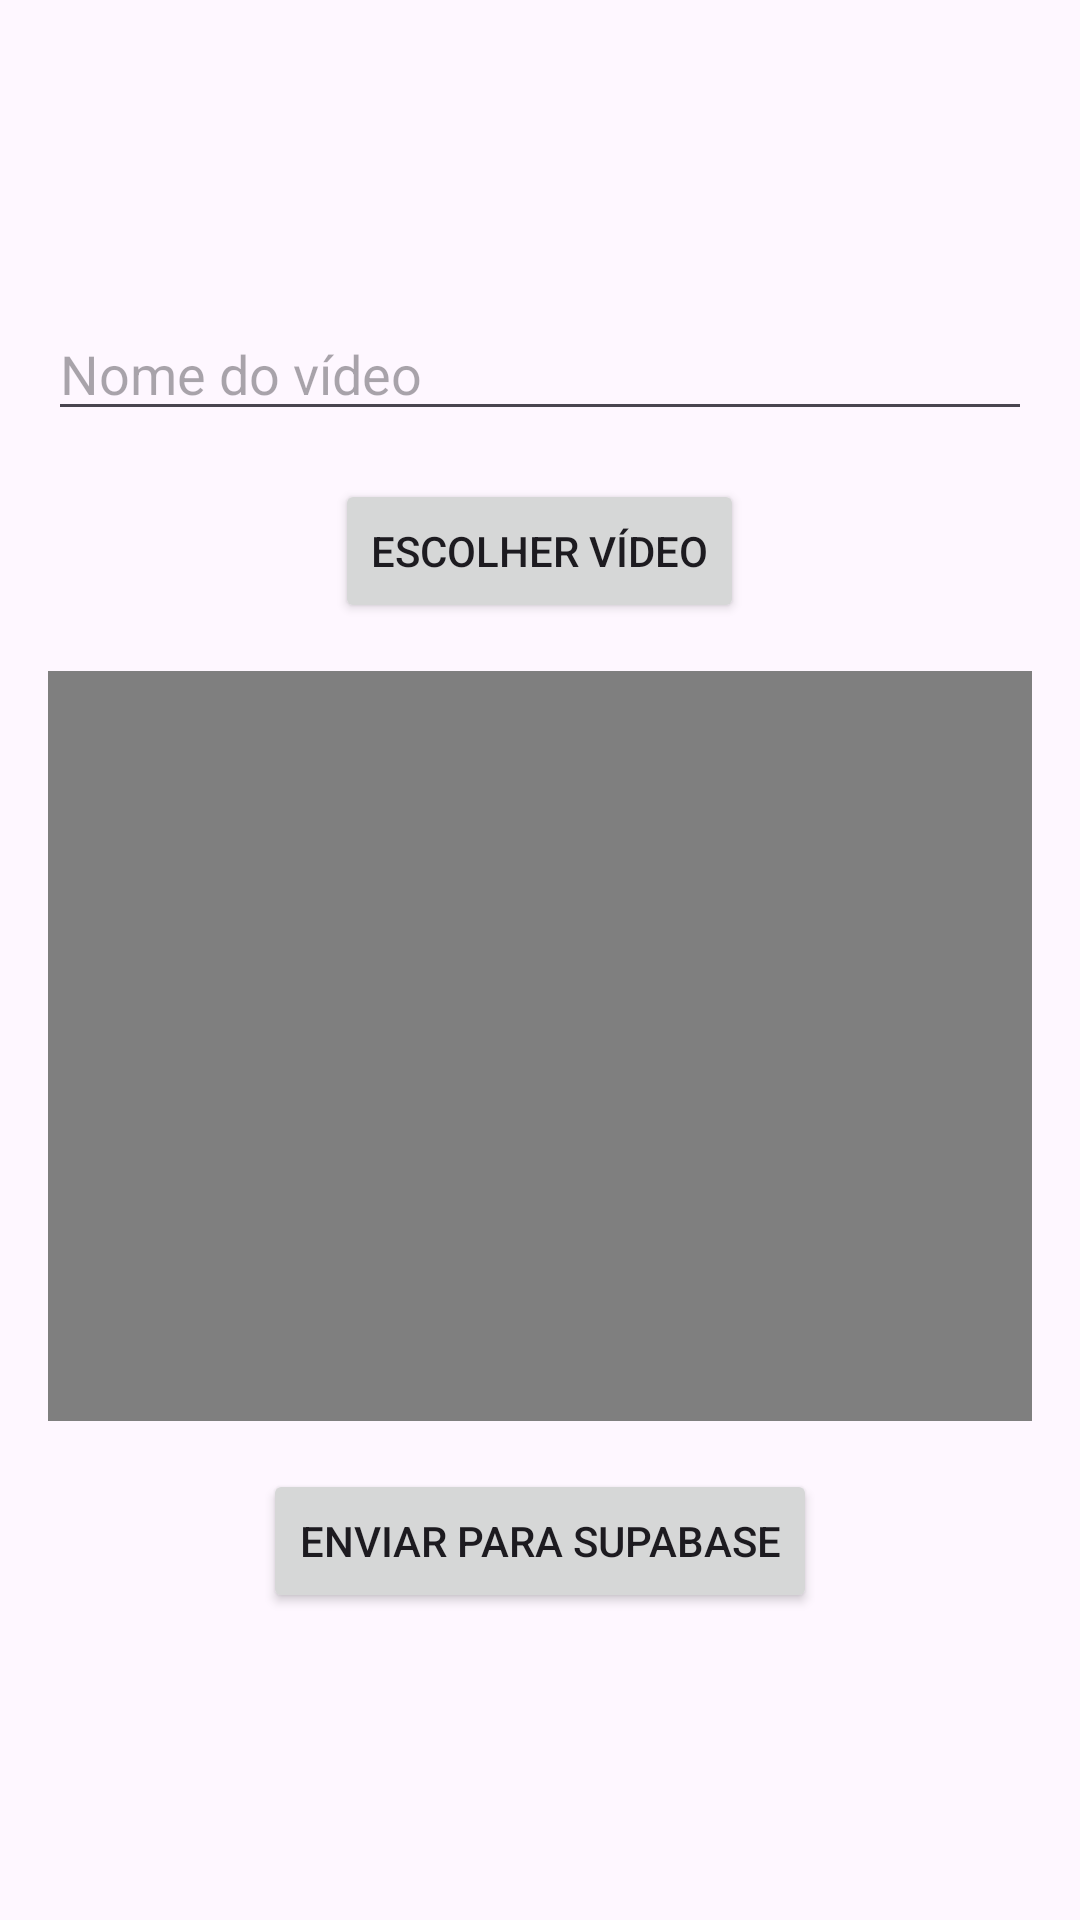

Write the Android layout XML for this screen, with the resource values it uses.
<!-- AndroidManifest.xml: application theme Theme.Minhaparte -->
<!-- res/layout/activity_upload_video.xml -->
<?xml version="1.0" encoding="utf-8"?>
<LinearLayout xmlns:android="http://schemas.android.com/apk/res/android"
    android:orientation="vertical"
    android:gravity="center"
    android:layout_width="match_parent"
    android:layout_height="match_parent"
    android:padding="16dp">

    <EditText
        android:id="@+id/edtFileName"
        android:layout_width="match_parent"
        android:layout_height="wrap_content"
        android:hint="Nome do vídeo"/>

    <Button
        android:id="@+id/btnPickVideo"
        android:layout_width="wrap_content"
        android:layout_height="wrap_content"
        android:text="Escolher Vídeo"
        android:layout_marginTop="16dp"/>

    <VideoView
        android:id="@+id/videoView"
        android:layout_width="match_parent"
        android:layout_height="250dp"
        android:layout_marginTop="16dp"/>

    <Button
        android:id="@+id/btnUploadVideo"
        android:layout_width="wrap_content"
        android:layout_height="wrap_content"
        android:text="Enviar para Supabase"
        android:layout_marginTop="16dp"/>

</LinearLayout>
<!-- resources referenced by this layout -->
<resources>
  <style name="Theme.Minhaparte" parent="Base.Theme.Minhaparte" />
  <style name="Base.Theme.Minhaparte" parent="Theme.Material3.DayNight.NoActionBar">
          
          
      </style>
</resources>
